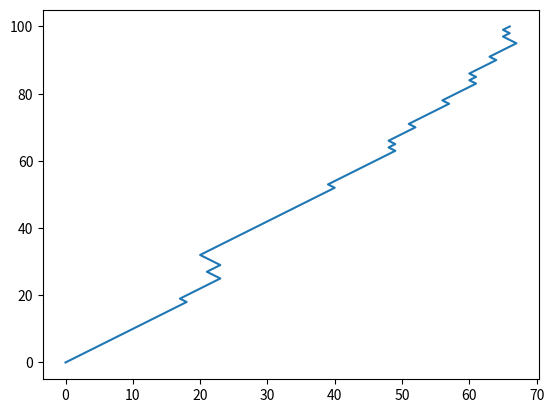

Python code for this plot:
# Python code for 1-D random walk. 
import random 
import numpy as np 
import matplotlib.pyplot as plt 

'''
args -  1) p (probability of going left)
        2) p_none(probability of not moving)
        3) start (starting point) 
        4) steps (total steps to be taken)  
'''
def task_one(p, start, steps):
    
    x_axis = [start]
    y_axis = list(range(steps+1))
    for random_p in np.random.random(steps):
        if random_p < p:
            x_axis.append(x_axis[-1]-1)    
        if random_p > p:
            x_axis.append(x_axis[-1]+1)
    plt.plot(x_axis, y_axis)
    plt.show()

## SCENARIO-1: HIGH PROBABILITY OF GOING LEFT
#task_one(0.8, 0, 100)
## SCENARIO-2: HIGH PROBABILITY OF GOING RIGHT
task_one(0.2, 0, 100)

## SCENARIO-3: EQUAL PROBABILITY OF GOING LEFT AND RIGHT
#task_one(0.5, 0, 100)

## SCENARIO-4: ZERO PROBABILITY OF GOING RIGHT
#task_one(1.0, 0, 100)
## SCENARIO-5: ZERO PROBABILITY OF GOING LEFT
#task_one(0.0, 0, 100)
